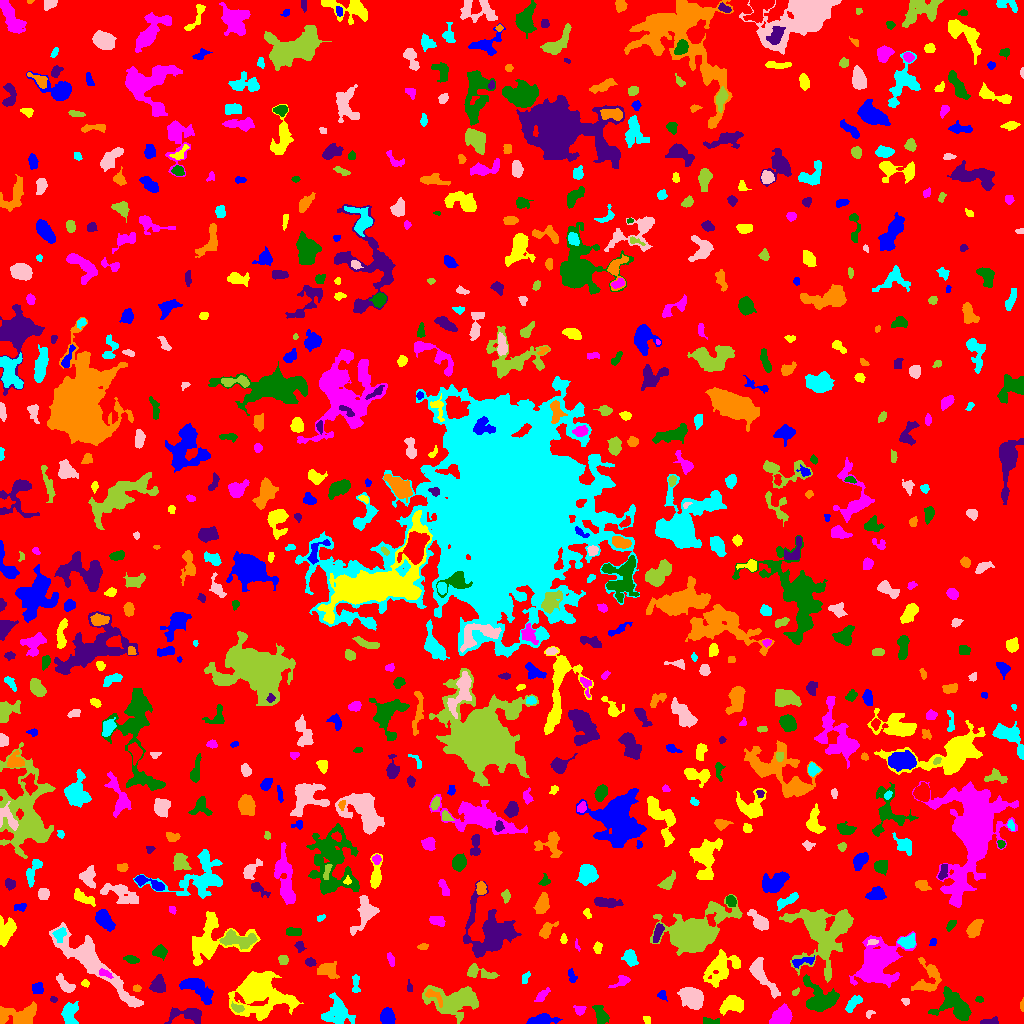

Values plotted in this chart, from the file beside it:
ID, X, Y, A, B, theta, total_flux, mu_max, mu_median, mu_mean, R_fwhm, R_e, R10, R90, x_start, x_end, y_start, y_end, area, greylevel
0, 506.3, 516.2, 300.3, 299, -1.006, 1558597, 14.0, 2.0, 1.975, 42.14, 236, 90.72, 379.1, 0, 1023, 0, 1023, 788981, 1.975
1, 387.1, 7.103, 3.98, 3.317, -1.463, 834.0, 7.0, 4.0, 3.879, 6.383, 4.754, 1.954, 7.136, 380, 395, 0, 16, 215, 7.879
2, 646.6, 4.377, 2.216, 1.364, -1.244, 61.0, 3.0, 1.0, 1.07, 2.034, 1.954, 0.7979, 3.385, 643, 650, 0, 7, 57, 6.07
3, 781.2, 6.127, 4.871, 3.673, 0.7791, 3172, 23.0, 9.0, 9.641, 6.358, 5.232, 2.111, 8.234, 769, 792, 0, 20, 329, 14.64
4, 710.9, 1.96, 4.765, 1.482, -0.09441, 224.0, 4.0, 2.0, 2.286, 4.72, 3.09, 1.262, 4.583, 703, 719, 0, 6, 98, 8.286
5, 989.2, 1.424, 4.543, 1.239, 0.07238, 250.0, 5.0, 3.0, 2.451, 4.068, 2.932, 1.128, 4.406, 980, 998, 0, 7, 102, 7.451
6, 18.77, 7.363, 10.22, 4.764, 0.05781, 2915, 12.0, 5.0, 5.531, 8.777, 7.225, 2.821, 11.33, 0, 36, 0, 22, 527, 8.531
7, 337.2, 11.02, 7.268, 6.808, -1.476, 2503, 10.0, 4.0, 4.723, 9.097, 7.442, 2.985, 11.53, 321, 355, 0, 31, 530, 8.723
8, 869.3, 9.798, 2.462, 1.649, 0.6756, 104.0, 4.0, 2.0, 1.891, 3.192, 2.185, 0.7979, 3.523, 866, 875, 5, 13, 55, 6.891
9, 455.2, 23.21, 13.39, 6.876, -0.0234, 5278, 13.0, 5.0, 5.321, 9.184, 9.756, 3.742, 15.63, 422, 478, 0, 38, 992, 8.321
10, 481.5, 2.01, 2.472, 1.83, 0.4301, 100.0, 4.0, 1.0, 1.408, 3.141, 2.394, 0.7979, 3.785, 476, 486, 0, 9, 71, 6.408
11, 541.4, 3.364, 5.458, 2.25, 0.129, 841.0, 10.0, 3.0, 3.351, 4.886, 4.068, 1.693, 6.628, 526, 562, 0, 10, 251, 8.351
12, 733.4, 19.27, 5.636, 3.629, 0.2346, 1486, 11.0, 4.0, 4.489, 5.528, 5.232, 2.111, 8.667, 719, 743, 8, 28, 331, 8.489
13, 579.4, 13.31, 2.82, 2.368, -0.3432, 269.0, 5.0, 3.0, 2.802, 4.222, 3.192, 1.262, 4.853, 573, 586, 8, 18, 96, 6.802
14, 600.5, 9.064, 4.808, 2.434, -1.124, 390.0, 5.0, 2.0, 1.848, 4.82, 4.068, 1.493, 6.308, 592, 609, 0, 18, 211, 6.848
15, 187.5, 9.039, 9.226, 3.57, -0.02437, 1241, 8.0, 3.0, 3.597, 7.001, 5.809, 2.257, 9.288, 164, 201, 0, 16, 345, 7.597
16, 1022, 18.04, 3.002, 0.91, 1.559, 89.0, 5.0, 2.0, 1.978, 2.111, 1.954, 0.5642, 3.192, 1020, 1023, 12, 26, 45, 6.978
17, 69.42, 10.03, 5.731, 3.631, 1.544, 874.0, 7.0, 3.0, 3.056, 5.944, 5.293, 2.034, 8.234, 61, 78, 0, 22, 286, 7.056
18, 905.4, 21.95, 1.949, 1.81, -0.9587, 132.0, 5.0, 2.0, 2.444, 2.764, 2.326, 0.7979, 3.568, 901, 909, 18, 25, 54, 7.444
19, 237.4, 15.58, 2.872, 1.754, -0.2361, 278.0, 8.0, 3.0, 2.989, 3.338, 2.706, 0.9772, 4.442, 231, 244, 11, 22, 93, 10.99
20, 413.2, 13.89, 4.686, 3.827, -1.51, 628.0, 7.0, 2.0, 2.584, 4.222, 4.886, 1.871, 7.632, 401, 420, 0, 26, 243, 6.584
21, 661.9, 27.94, 2.29, 1.596, -1.065, 109.0, 4.0, 1.0, 1.434, 3.192, 2.185, 0.7979, 3.656, 657, 667, 22, 33, 76, 6.434
22, 258.4, 31.74, 12.67, 8.824, -0.2701, 10551, 26.0, 4.0, 6.138, 9.115, 9.558, 3.656, 18.65, 228, 303, 3, 52, 1719, 10.14
23, 541.6, 27.58, 4.444, 1.865, 0.7907, 203.0, 4.0, 1.0, 1.637, 4.184, 3.338, 1.262, 5.528, 534, 550, 22, 36, 124, 6.637
24, 979.4, 24.04, 1.913, 1.489, -0.3805, 79.0, 4.0, 2.0, 1.612, 2.877, 2.111, 0.5642, 3.338, 975, 983, 21, 27, 49, 7.612
25, 53.55, 23.63, 1.566, 1.324, -0.2708, 65.0, 5.0, 1.0, 1.512, 1.693, 1.693, 0.5642, 2.932, 50, 57, 21, 27, 43, 6.512
26, 434.1, 27.02, 6.332, 2.589, -0.6854, 264.0, 4.0, 2.0, 1.833, 5.323, 3.949, 1.493, 6.05, 425, 442, 16, 34, 144, 10.83
27, 853, 19.81, 5.552, 2.224, 0.8315, 334.0, 5.0, 2.0, 1.931, 3.742, 4.222, 1.493, 6.555, 845, 862, 11, 28, 173, 6.931
28, 692.4, 25.89, 6.252, 4.705, -0.59, 1720, 9.0, 4.0, 3.839, 7.092, 6.77, 2.706, 10.37, 677, 703, 14, 36, 448, 7.839
29, 796.2, 31.77, 2.469, 0.9621, 0.578, 48.0, 3.0, 1.0, 1.0, 2.034, 1.693, 0.5642, 2.877, 792, 799, 28, 36, 48, 7.0
30, 309.2, 35.14, 8.129, 3.624, -0.558, 424.0, 4.0, 1.0, 1.493, 6.103, 4.687, 1.784, 7.797, 289, 320, 25, 47, 284, 7.493
31, 37.21, 35.53, 2.6, 2.504, -0.1291, 512.0, 10.0, 4.0, 4.163, 4.184, 3.192, 1.262, 5.109, 32, 43, 30, 41, 123, 9.163
32, 85.07, 40.24, 2.002, 1.552, -0.1941, 84.0, 3.0, 1.0, 1.527, 2.877, 2.257, 0.7979, 3.568, 81, 89, 36, 44, 55, 8.527
33, 622.1, 42.65, 4.356, 2.196, 0.5148, 214.0, 4.0, 1.0, 1.562, 4.37, 3.241, 1.262, 5.412, 608, 630, 36, 48, 137, 6.562
34, 956.2, 16.51, 9.606, 6.123, -0.6098, 2423, 12.0, 3.0, 3.84, 6.408, 7.092, 2.706, 12.06, 928, 971, 3, 37, 631, 7.84
35, 409.5, 35.88, 3.024, 1.305, -1.455, 85.0, 3.0, 1.0, 1.518, 2.877, 2.394, 0.7979, 3.742, 407, 412, 32, 44, 56, 6.518
36, 136.8, 35.16, 1.906, 1.626, -0.105, 122.0, 5.0, 2.0, 2.259, 2.646, 2.257, 0.7979, 3.523, 133, 141, 32, 39, 54, 8.259
37, 355.6, 39.14, 5.523, 1.958, -1.554, 288.0, 5.0, 2.0, 2.4, 4.068, 3.523, 1.382, 5.382, 352, 360, 31, 49, 120, 6.4
38, 762, 47.12, 12.24, 3.267, -0.9192, 1273, 8.0, 3.0, 2.988, 6.794, 6.383, 2.326, 10.11, 749, 780, 25, 66, 426, 6.988
39, 818.2, 93.53, 14.92, 10.75, -1.104, 8954, 31.0, 3.0, 5.14, 6.628, 9.132, 3.141, 19.03, 779, 853, 41, 114, 1742, 9.14
40, 16.29, 53.46, 11.07, 6.825, 1.08, 2718, 9.0, 3.0, 3.364, 8.234, 8.759, 3.29, 13.8, 0, 33, 30, 78, 808, 7.364
41, 195.9, 35.7, 9.454, 3.909, -0.5862, 1598, 9.0, 3.0, 3.459, 6.482, 6.358, 2.523, 10.36, 179, 213, 19, 45, 462, 7.459
42, 720.4, 55.88, 9.689, 6.066, 0.8042, 2163, 11.0, 3.0, 3.267, 5.585, 7.464, 2.706, 12.33, 703, 740, 36, 74, 662, 7.267
43, 105.1, 49.74, 3.864, 1.693, -0.3486, 216.0, 5.0, 2.0, 2.4, 3.523, 2.985, 1.128, 4.618, 99, 113, 45, 55, 90, 10.4
44, 820.6, 24.4, 8.862, 6.938, -0.4116, 3018, 11.0, 4.0, 4.745, 8.444, 7.899, 3.09, 12.49, 803, 839, 12, 49, 636, 8.745
45, 158, 38.12, 3.917, 3.219, 1.455, 646.0, 6.0, 3.0, 2.91, 6.077, 4.406, 1.784, 6.887, 149, 165, 31, 49, 222, 7.91
46, 328.1, 53.52, 4.446, 3.475, -0.1688, 1237, 11.0, 5.0, 4.758, 5.836, 4.82, 1.871, 7.442, 317, 339, 45, 62, 260, 10.76
47, 525.5, 45.44, 3.432, 1.618, 1.126, 123.0, 3.0, 2.0, 1.577, 3.827, 2.877, 1.128, 4.222, 522, 530, 40, 52, 78, 7.577
48, 64.8, 39.05, 6.044, 2.569, -0.7993, 599.0, 6.0, 3.0, 3.072, 6.383, 4.618, 1.784, 7.001, 56, 75, 31, 50, 195, 8.072
49, 479, 51.23, 8.543, 2.834, -0.2315, 615.0, 6.0, 2.0, 2.45, 5.997, 4.853, 1.871, 7.674, 467, 499, 45, 60, 251, 6.45
50, 683.2, 48.23, 1.988, 1.31, 1.426, 97.0, 6.0, 2.0, 2.366, 2.257, 1.954, 0.5642, 3.09, 680, 686, 45, 52, 41, 7.366
51, 572.0, 46.9, 3.658, 1.954, -1.265, 183.0, 3.0, 2.0, 1.947, 4.583, 3.241, 1.382, 4.853, 568, 577, 41, 55, 94, 6.947
52, 209.7, 83.41, 13.4, 10.85, 0.515, 3836, 14.0, 3.0, 3.706, 7.136, 8.885, 3.241, 15.08, 192, 260, 58, 112, 1035, 7.706
53, 390.8, 64.85, 3.05, 1.314, -1.478, 54.0, 3.0, 1.0, 0.6279, 1.693, 2.257, 0.7979, 3.478, 387, 394, 57, 71, 86, 6.628
54, 131.1, 64.18, 3.602, 1.723, -0.2017, 329.0, 7.0, 3.0, 3.046, 3.785, 3.192, 1.128, 5.015, 123, 139, 60, 68, 108, 7.046
55, 310.2, 61.43, 2.392, 1.779, -0.3064, 292.0, 7.0, 3.5, 3.476, 3.656, 2.646, 1.128, 4.107, 305, 316, 57, 66, 84, 11.48
56, 928.2, 44.76, 9.217, 6.134, 1.258, 1021, 6.0, 2.0, 2.374, 7.527, 6.358, 2.459, 9.982, 911, 941, 32, 66, 430, 6.374
57, 629.7, 65.76, 4.266, 2.951, -1.11, 497.0, 5.0, 2.0, 2.562, 5.352, 4.37, 1.693, 6.794, 621, 638, 57, 74, 194, 6.562
58, 92.99, 60.27, 28.38, 5.667, -0.7413, 4639, 8.0, 3.0, 3.237, 12.95, 11.41, 4.514, 18.41, 49, 143, 16, 101, 1433, 7.237
59, 283.3, 63.54, 2.399, 2.22, -0.2315, 163.0, 3.0, 2.0, 1.772, 3.909, 2.932, 1.262, 4.583, 278, 288, 59, 68, 92, 6.772
... 707 more rows
